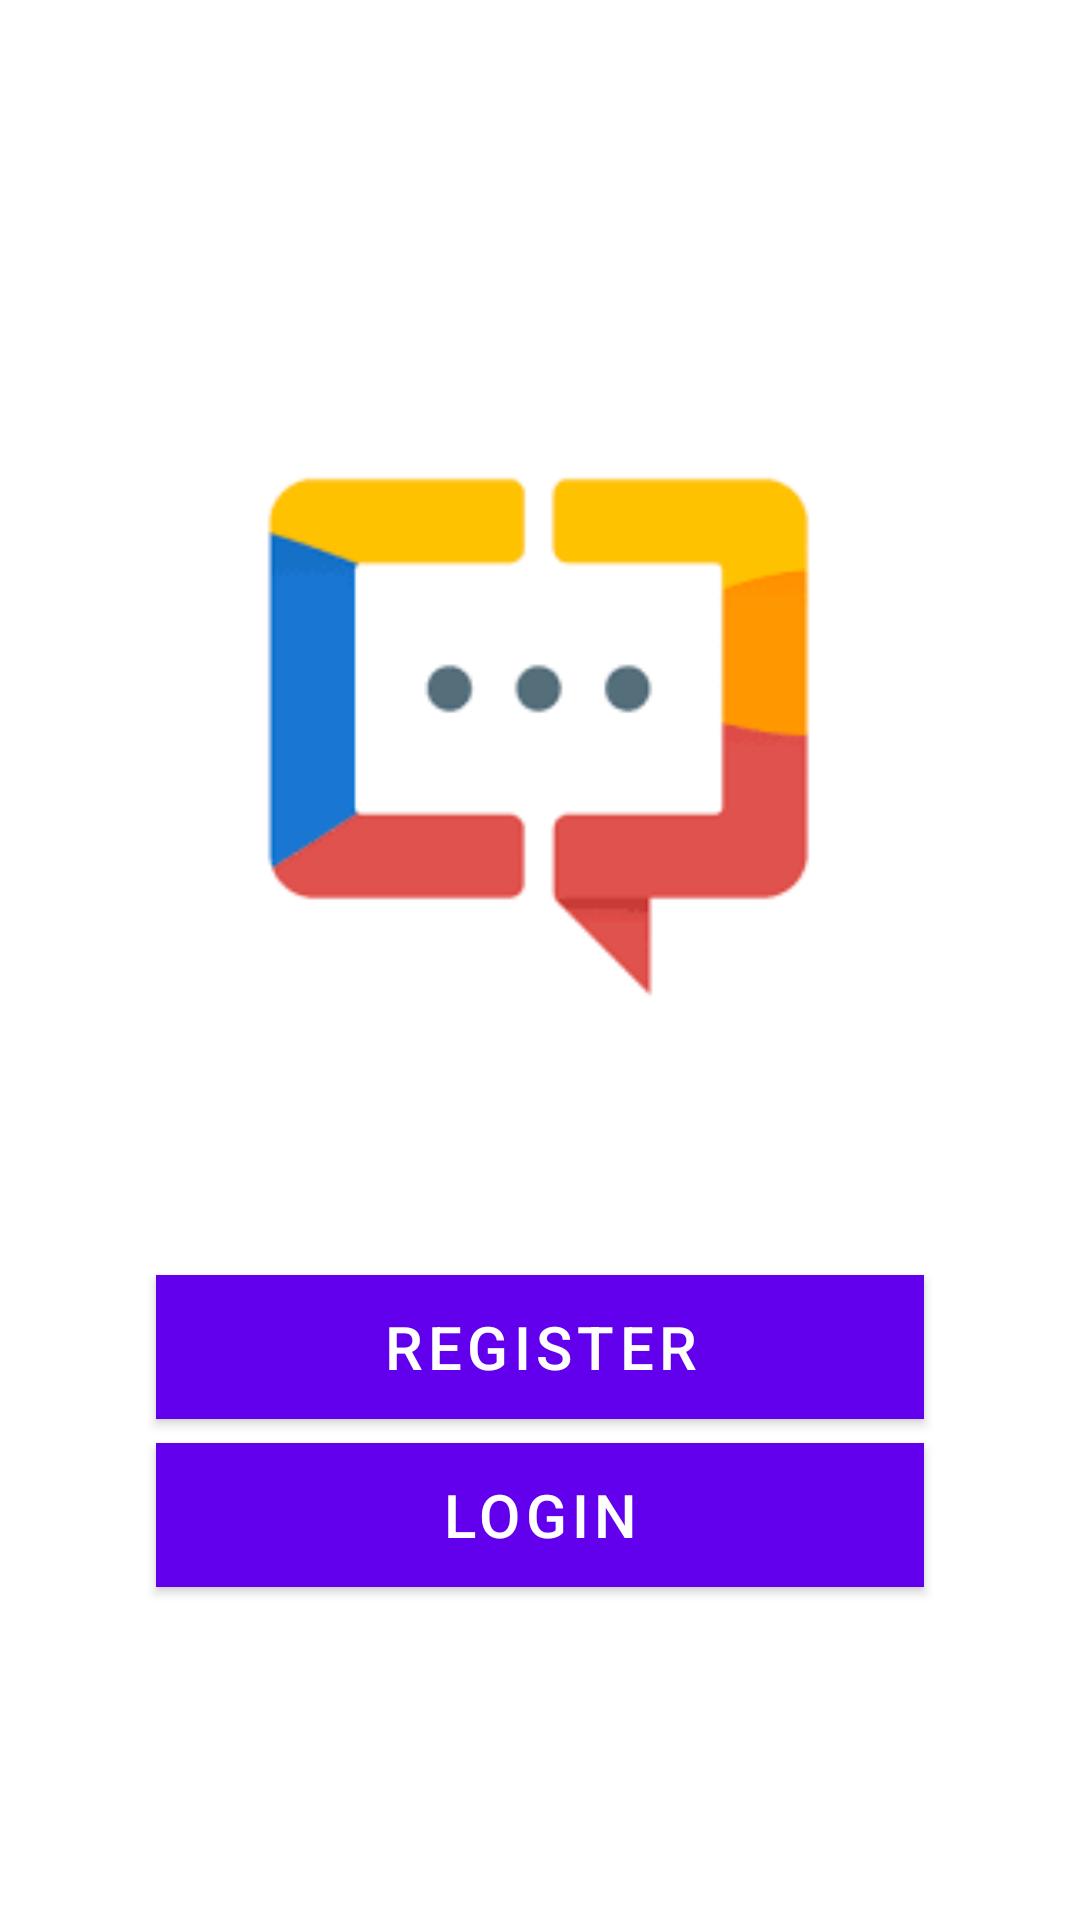

Here is an Android app screen rendered from its layout file. Give the layout XML and the strings, colors and styles it references.
<!-- AndroidManifest.xml: application theme AppTheme -->
<!-- res/layout/activity_main.xml -->
<?xml version="1.0" encoding="utf-8"?>
<androidx.constraintlayout.widget.ConstraintLayout xmlns:android="http://schemas.android.com/apk/res/android"
    xmlns:app="http://schemas.android.com/apk/res-auto"
    xmlns:tools="http://schemas.android.com/tools"
    android:layout_width="match_parent"
    android:layout_height="match_parent"
    android:layout_gravity="center"
    android:gravity="center"
    android:padding="20dp"
    tools:context=".MainActivity">

    <ImageView
        android:id="@+id/logo_image"
        android:layout_width="250dp"
        android:layout_height="250dp"
        android:layout_marginStart="8dp"
        android:layout_marginTop="20dp"
        android:layout_marginEnd="8dp"
        android:layout_marginBottom="8dp"
        android:src="@drawable/images"
        app:layout_constraintBottom_toBottomOf="parent"
        app:layout_constraintEnd_toEndOf="parent"
        app:layout_constraintStart_toStartOf="parent"
        app:layout_constraintTop_toTopOf="parent"
        app:layout_constraintVertical_bias="0.25" />

    <com.google.android.material.button.MaterialButton
        android:id="@+id/register_button"
        android:layout_width="match_parent"
        android:layout_height="wrap_content"
        android:layout_marginStart="32dp"
        android:layout_marginTop="8dp"
        android:layout_marginEnd="32dp"
        android:layout_marginBottom="8dp"
        android:background="@color/colorAccent"
        android:drawableStart="@drawable/register_icon"
        android:text="@string/register"
        android:textColor="#fff"
        android:textSize="20sp"
        app:cornerRadius="10dp"
        app:layout_constraintBottom_toBottomOf="parent"
        app:layout_constraintEnd_toEndOf="parent"
        app:layout_constraintStart_toStartOf="parent"
        app:layout_constraintTop_toBottomOf="@+id/logo_image"
        app:layout_constraintVertical_bias="0.25" />

    <com.google.android.material.button.MaterialButton
        android:id="@+id/login_button"
        android:layout_width="match_parent"
        android:layout_height="wrap_content"
        android:layout_marginStart="32dp"
        android:layout_marginTop="8dp"
        android:layout_marginEnd="32dp"
        android:layout_marginBottom="8dp"
        android:background="@color/colorAccent"
        android:drawableStart="@drawable/login_icon"
        android:paddingStart="16dp"
        android:text="@string/login"
        android:textColor="#fff"
        android:textSize="20sp"
        app:cornerRadius="10dp"
        app:layout_constraintBottom_toBottomOf="parent"
        app:layout_constraintEnd_toEndOf="parent"
        app:layout_constraintStart_toStartOf="parent"
        app:layout_constraintTop_toBottomOf="@+id/register_button"
        app:layout_constraintVertical_bias="0.0" />
</androidx.constraintlayout.widget.ConstraintLayout>
<!-- resources referenced by this layout -->
<resources>
  <!-- drawable images: png bitmap (drawable, 2055 bytes) -->
  <!-- drawable login_icon (drawable) -->
  <vector xmlns:android="http://schemas.android.com/apk/res/android"
      android:width="24dp"
      android:height="24dp"
      android:tint="#FAFAFA"
      android:viewportWidth="24.0"
      android:viewportHeight="24.0">
      <path
          android:fillColor="#FF000000"
          android:pathData="M12.65,10C11.83,7.67 9.61,6 7,6c-3.31,0 -6,2.69 -6,6s2.69,6 6,6c2.61,0 4.83,-1.67 5.65,-4H17v4h4v-4h2v-4H12.65zM7,14c-1.1,0 -2,-0.9 -2,-2s0.9,-2 2,-2 2,0.9 2,2 -0.9,2 -2,2z" />
  </vector>
  <!-- drawable register_icon (drawable) -->
  <vector xmlns:android="http://schemas.android.com/apk/res/android"
      android:width="24dp"
      android:height="24dp"
      android:tint="#FAFAFA"
      android:viewportWidth="24.0"
      android:viewportHeight="24.0">
      <path
          android:fillColor="#FF000000"
          android:pathData="M6,2v6h0.01L6,8.01 10,12l-4,4 0.01,0.01H6V22h12v-5.99h-0.01L18,16l-4,-4 4,-3.99 -0.01,-0.01H18V2H6z" />
  </vector>
  <string name="login">Login</string>
  <string name="register">Register</string>
  <style name="AppTheme" parent="Theme.MaterialComponents.Light.DarkActionBar">
          
          <item name="colorPrimary">@color/colorPrimary</item>
          <item name="colorPrimaryDark">@color/colorPrimaryDark</item>
          <item name="colorAccent">@color/colorAccent</item>
          <item name="titleTextColor">@android:color/white</item>
          <item name="subtitleTextColor">@android:color/white</item>
          <item name="textColorSearchUrl">@android:color/white</item>
          <item name="actionMenuTextColor">@android:color/black</item>
  
  
          
  
      </style>
  <!-- not gathered from this repository: default colours our renderer supplied (Android Studio template values) -->
  <color name="colorPrimary">#FF6200EE</color>
  <color name="colorPrimaryDark">#FF3700B3</color>
  <color name="colorAccent">#FF03DAC5</color>
</resources>
